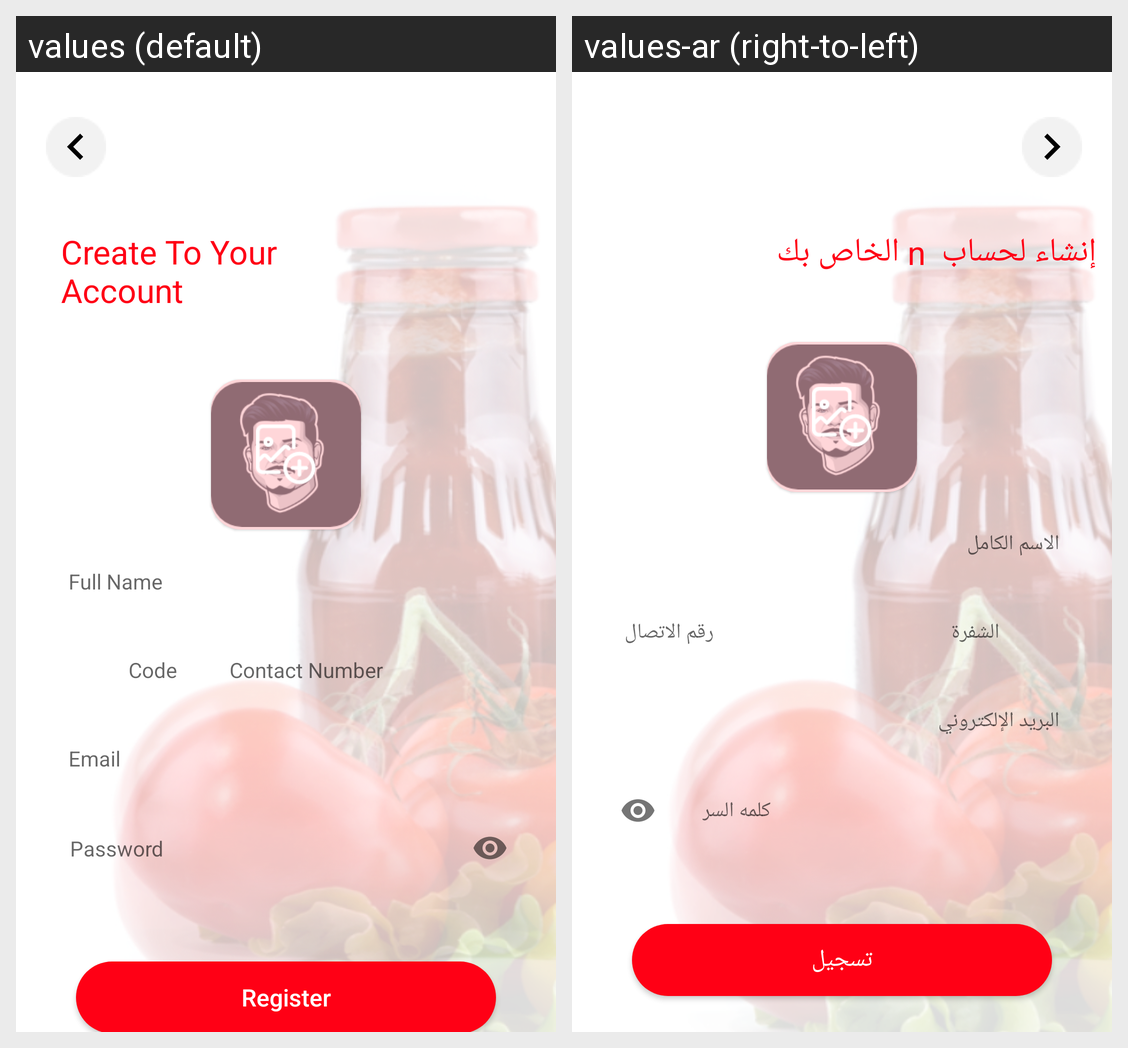

Here is an Android app screen in its default locale and in the app's own translations. Write out the translated-string differences for the strings that appear on this screen.
Android screen res/layout/activity_registet_page.xml rendered under 2 locales, left to right: values (default), values-ar (right-to-left). Device: Nexus 5 (rendered at 1080×1920; each locale shown at half size, 540×960, under a caption strip naming it); theme AppTheme.
Strings drawn on this screen, with the default value and each locale's value (text and hints the layout hard-codes, and strings that could not be matched under every locale, appear in the picture but are not listed):

Create_To_Your_Account
  values: Create To Your 
      Account
  values-ar: إنشاء لحساب  n الخاص بك

full_name_hint
  values: Full Name
  values-ar: الاسم الكامل

code
  values: Code
  values-ar: الشفرة

contact_number
  values: Contact Number
  values-ar: رقم الاتصال

email_id_hint
  values: Email
  values-ar: البريد الإلكتروني

password_hint
  values: Password
  values-ar: كلمه السر

Register
  values: Register
  values-ar: تسجيل
